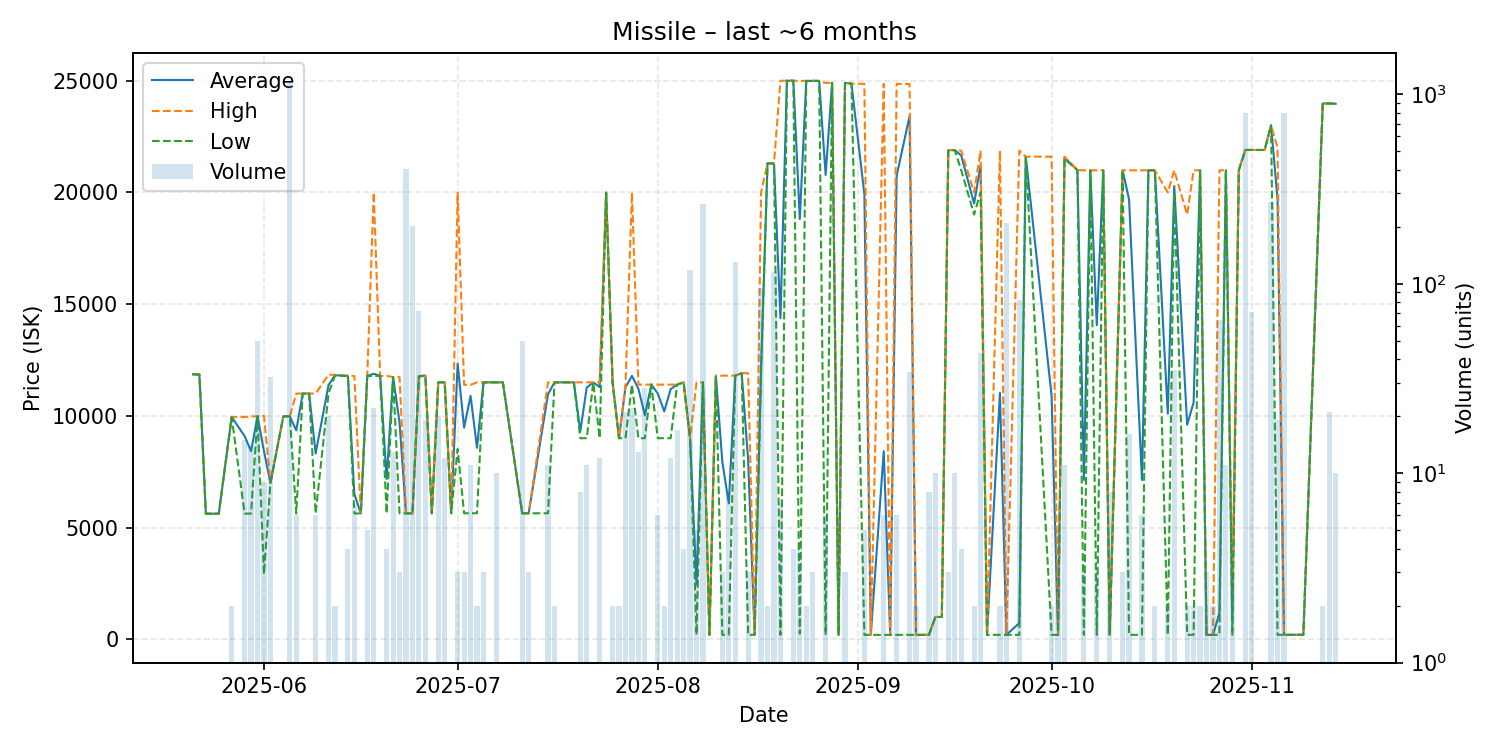

The data file committed next to this chart (first rows):
date, average, highest, lowest, order_count, volume
2025-05-21, 11860, 11860, 11860, 1, 1
2025-05-22, 11850, 11850, 11850, 1, 1
2025-05-23, 5622, 5622, 5622, 1, 1
2025-05-25, 5623, 5623, 5623, 1, 1
2025-05-27, 9950, 9950, 9950, 2, 2
2025-05-29, 9095, 9950, 5626, 5, 15
2025-05-30, 8424, 9978, 5627, 7, 14
2025-05-31, 9978, 9978, 9978, 1, 50
2025-06-01, 8420, 10000, 2914, 5, 9
2025-06-02, 7000, 7000, 7000, 1, 32
2025-06-04, 9977, 9977, 9977, 1, 1
2025-06-05, 9979, 9979, 9979, 3, 1161
2025-06-06, 9350, 11000, 5631, 4, 6
2025-06-07, 11000, 11000, 11000, 1, 1
2025-06-08, 11000, 11000, 11000, 1, 1
2025-06-09, 8316, 11000, 5633, 6, 6
2025-06-11, 11378, 11840, 11000, 3, 20
2025-06-12, 11820, 11840, 11800, 2, 2
2025-06-14, 11790, 11790, 11790, 4, 4
2025-06-15, 6513, 11790, 5634, 2, 7
2025-06-16, 5633, 5633, 5633, 1, 1
2025-06-17, 11790, 11790, 11790, 1, 5
2025-06-18, 11883, 19990, 11790, 8, 22
2025-06-19, 11790, 11790, 11790, 1, 1
2025-06-20, 7174, 11790, 5635, 3, 4
2025-06-21, 11740, 11740, 11740, 4, 13
2025-06-22, 9706, 11740, 5637, 3, 3
2025-06-23, 5637, 5637, 5637, 3, 403
2025-06-24, 5637, 5637, 5637, 4, 201
2025-06-25, 11785, 11790, 11750, 4, 72
2025-06-26, 11800, 11800, 11800, 1, 19
2025-06-27, 5640, 5640, 5640, 1, 1
2025-06-28, 11500, 11500, 11500, 2, 20
2025-06-29, 11500, 11500, 11500, 3, 12
2025-06-30, 5643, 5643, 5643, 1, 1
2025-07-01, 12341, 19990, 8516, 3, 3
2025-07-02, 9474, 11390, 5641, 3, 3
2025-07-03, 10897, 11390, 5641, 3, 11
2025-07-04, 8570, 11500, 5641, 2, 2
2025-07-05, 11500, 11500, 11500, 3, 3
2025-07-06, 11500, 11500, 11500, 1, 1
2025-07-07, 11500, 11500, 11500, 1, 10
2025-07-08, 11500, 11500, 11500, 1, 1
2025-07-11, 5641, 5641, 5641, 1, 50
2025-07-12, 5641, 5641, 5641, 1, 3
2025-07-15, 10967, 11500, 5641, 2, 11
2025-07-16, 11500, 11500, 11500, 2, 2
2025-07-19, 11500, 11500, 11500, 1, 1
2025-07-20, 9312, 11500, 9000, 4, 8
2025-07-21, 11273, 11500, 9001, 2, 11
2025-07-22, 11500, 11500, 11500, 1, 1
2025-07-23, 11292, 11500, 9001, 3, 12
2025-07-24, 19990, 19990, 19990, 1, 1
2025-07-25, 11500, 11500, 11500, 2, 2
2025-07-26, 9001, 9001, 9001, 2, 2
2025-07-27, 11286, 11400, 9002, 2, 21
2025-07-28, 11790, 19990, 11400, 3, 22
2025-07-29, 11215, 11400, 9001, 3, 13
2025-07-30, 10029, 11400, 9001, 4, 28
2025-07-31, 11400, 11400, 11400, 1, 1
... 86 more rows
